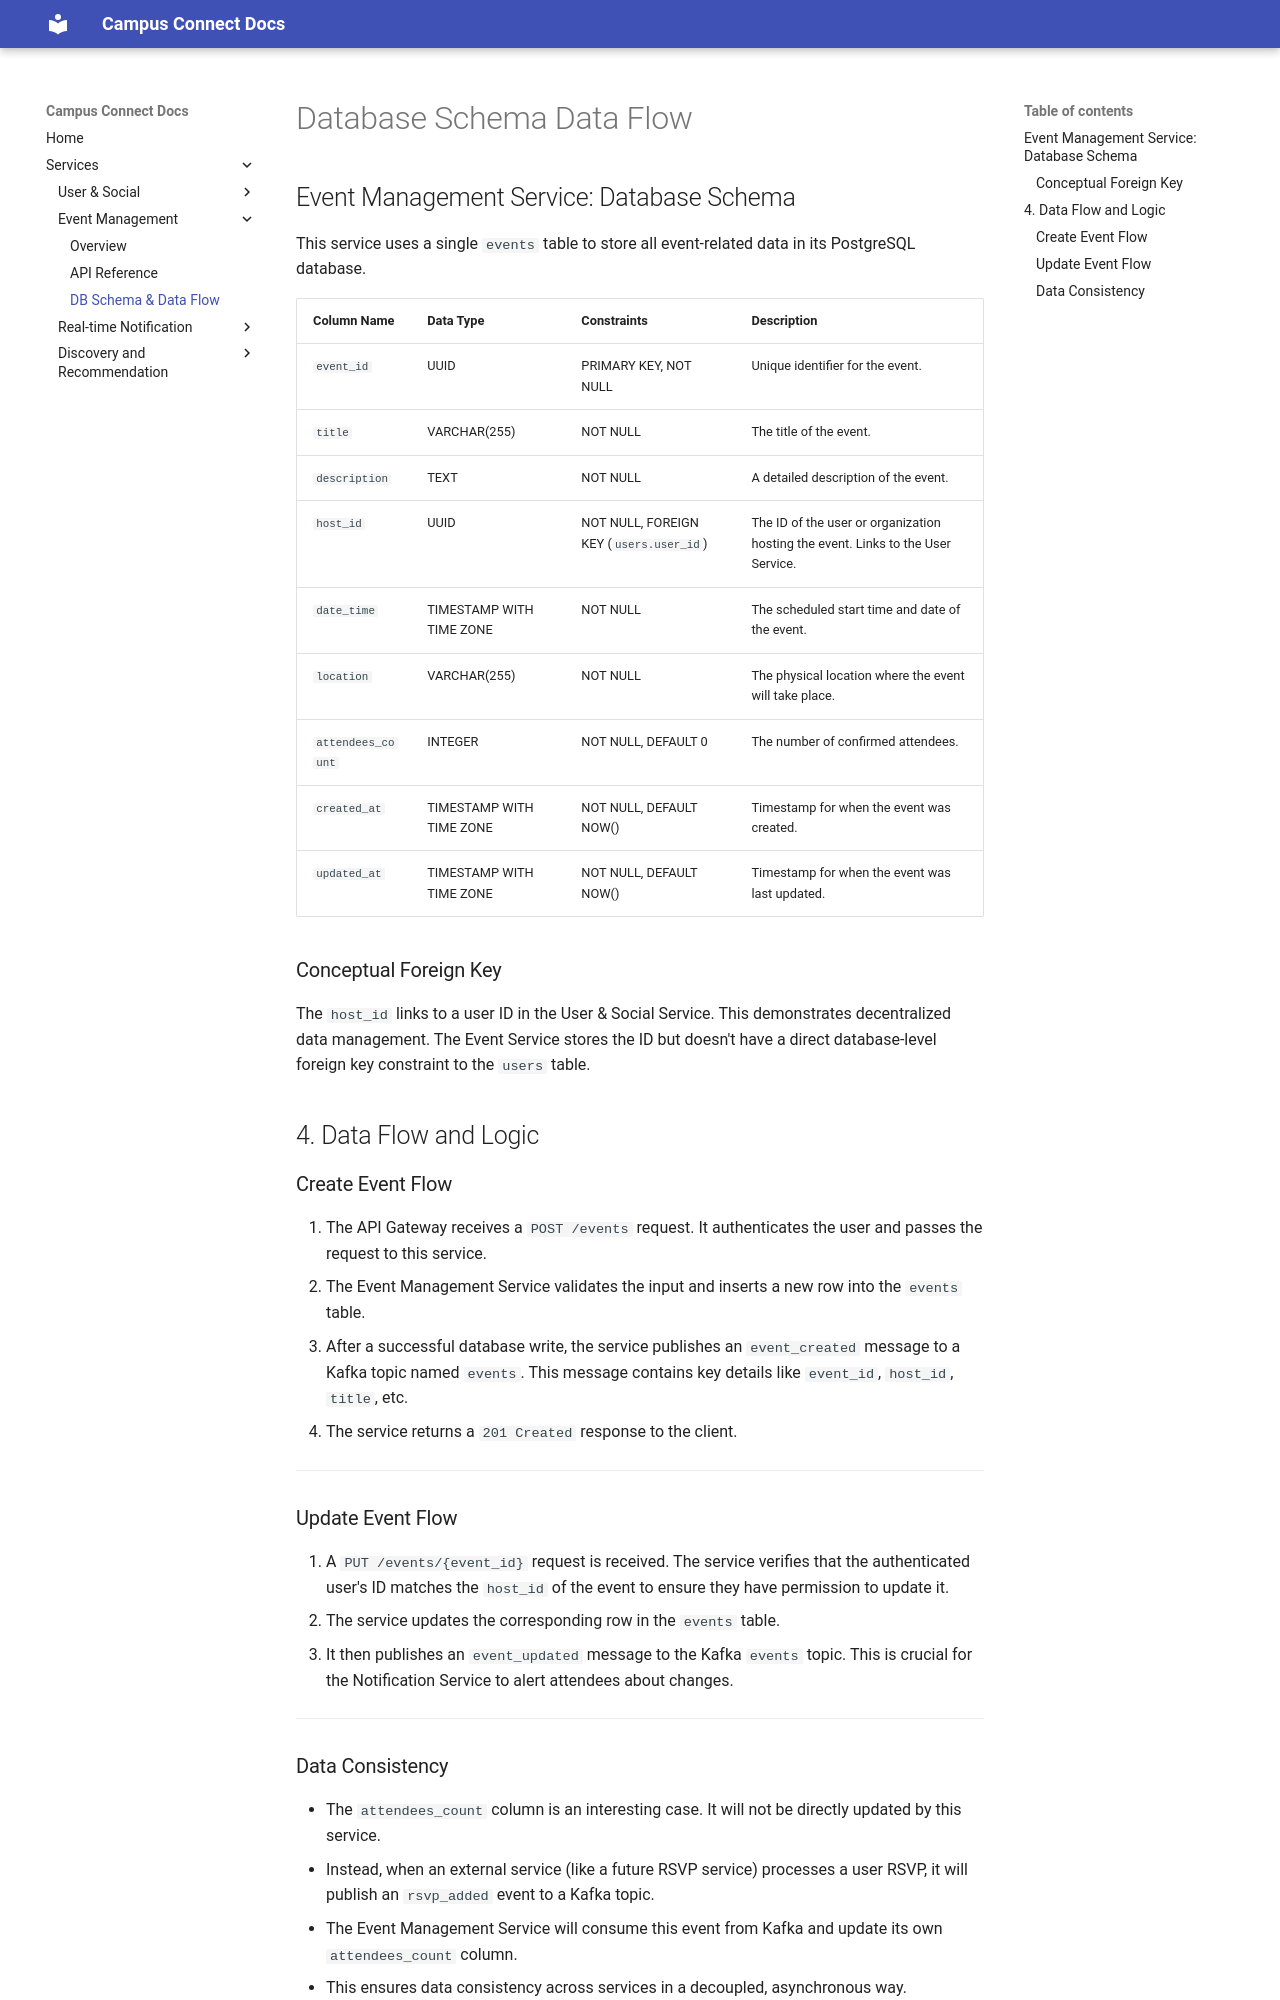

repository: scalable-project/documents · page: services/event-management/database/index.html · generator: mkdocs

# Database Schema Data Flow
## Event Management Service: Database Schema

This service uses a single `events` table to store all event-related data in its PostgreSQL database.

| **Column Name**    | **Data Type**                | **Constraints**                              | **Description**                                                                 |
|---------------------|-----------------------------|----------------------------------------------|---------------------------------------------------------------------------------|
| `event_id`          | UUID                        | PRIMARY KEY, NOT NULL                        | Unique identifier for the event.                                               |
| `title`             | VARCHAR(255)               | NOT NULL                                    | The title of the event.                                                        |
| `description`       | TEXT                        | NOT NULL                                    | A detailed description of the event.                                           |
| `host_id`           | UUID                        | NOT NULL, FOREIGN KEY (`users.user_id`)      | The ID of the user or organization hosting the event. Links to the User Service. |
| `date_time`         | TIMESTAMP WITH TIME ZONE    | NOT NULL                                    | The scheduled start time and date of the event.                                |
| `location`          | VARCHAR(255)               | NOT NULL                                    | The physical location where the event will take place.                         |
| `attendees_count`   | INTEGER                    | NOT NULL, DEFAULT 0                         | The number of confirmed attendees.                                             |
| `created_at`        | TIMESTAMP WITH TIME ZONE    | NOT NULL, DEFAULT NOW()                     | Timestamp for when the event was created.                                      |
| `updated_at`        | TIMESTAMP WITH TIME ZONE    | NOT NULL, DEFAULT NOW()                     | Timestamp for when the event was last updated.                                 |


### Conceptual Foreign Key

The `host_id` links to a user ID in the User & Social Service. This demonstrates decentralized data management. The Event Service stores the ID but doesn't have a direct database-level foreign key constraint to the `users` table.


## 4. Data Flow and Logic

### Create Event Flow

1. The API Gateway receives a `POST /events` request. It authenticates the user and passes the request to this service.
2. The Event Management Service validates the input and inserts a new row into the `events` table.
3. After a successful database write, the service publishes an `event_created` message to a Kafka topic named `events`. This message contains key details like `event_id`, `host_id`, `title`, etc.
4. The service returns a `201 Created` response to the client.

---

### Update Event Flow

1. A `PUT /events/{event_id}` request is received. The service verifies that the authenticated user's ID matches the `host_id` of the event to ensure they have permission to update it.
2. The service updates the corresponding row in the `events` table.
3. It then publishes an `event_updated` message to the Kafka `events` topic. This is crucial for the Notification Service to alert attendees about changes.

---
